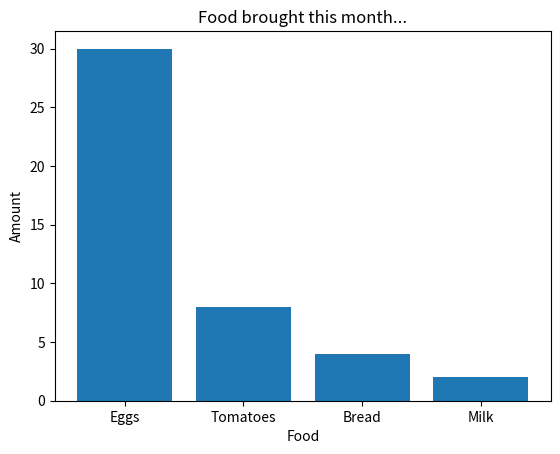

Write Python code to recreate this figure.
import matplotlib.pyplot as plt         # import pyplot from matplotlib as alias, plt

# bar chart

x=["Eggs","Tomatoes","Bread","Milk"]    # x: horizontal
y=[30,8,4,2]                            # y: vertical

plt.title("Food brought this month...") # title text
plt.xlabel("Food")                      # x label
plt.ylabel("Amount")                    # y label

plt.bar(x,y)                            # draw bar chart
plt.show()                              # show bar chart
